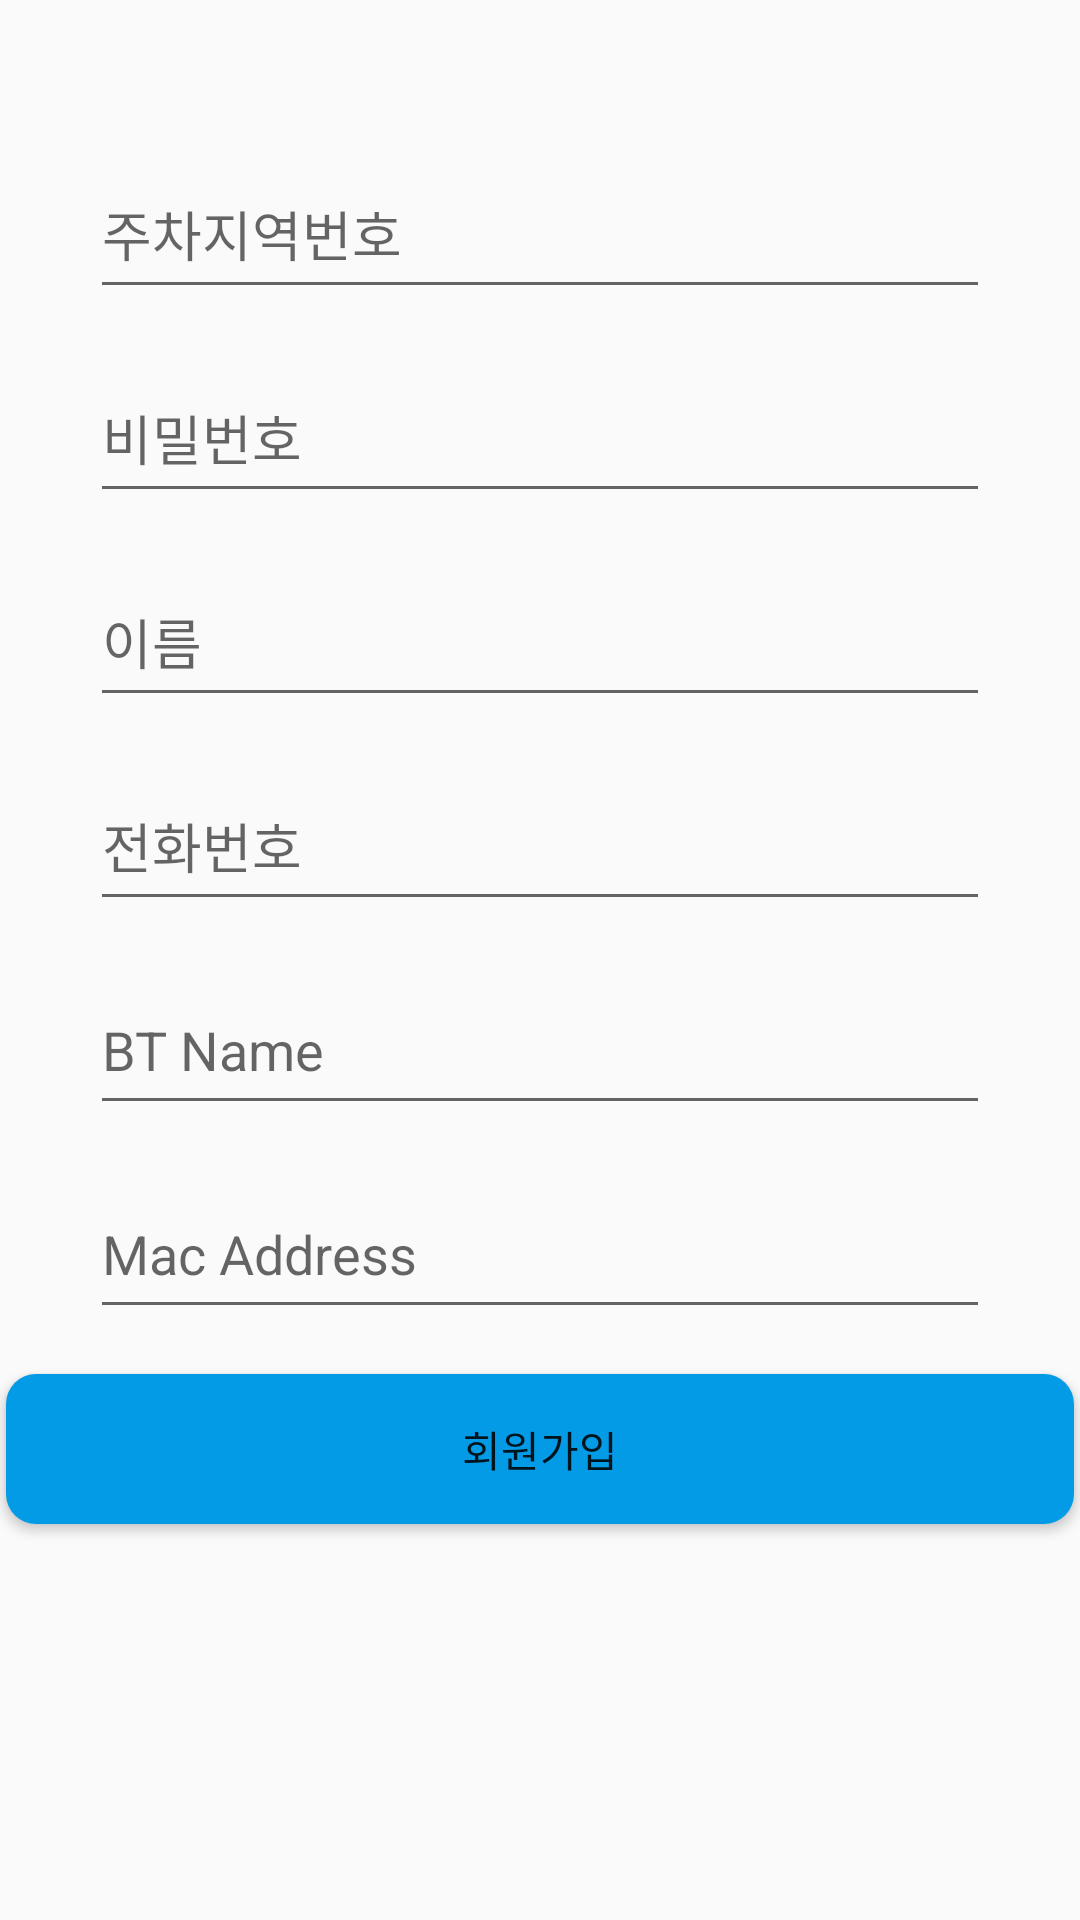

Produce the Android XML layout that renders to this screen, including the resource entries it uses.
<!-- AndroidManifest.xml: activity theme AppTheme1.NoActionBar -->
<!-- res/layout/activity_register.xml -->
<?xml version="1.0" encoding="utf-8"?>
<RelativeLayout xmlns:android="http://schemas.android.com/apk/res/android"
    xmlns:tools="http://schemas.android.com/tools"
    android:layout_width="match_parent"
    android:layout_height="match_parent"
    android:paddingBottom="@dimen/activity_vertical_margin"
    android:paddingLeft="@dimen/activity_horizontal_margin"
    android:paddingRight="@dimen/activity_horizontal_margin"
    android:paddingTop="@dimen/activity_vertical_margin"

    tools:context="com.example.user.management.RegisterActivity">




    <EditText
        android:id="@+id/idText"
        android:layout_width="300dp"
        android:layout_height="53dp"
        android:layout_marginTop="50dp"
        android:ems="10"
        android:hint="주차지역번호"
        android:inputType="textPersonName"
        tools:layout_editor_absoluteX="14dp"
        tools:layout_editor_absoluteY="16dp"
        android:layout_alignParentTop="true"
        android:layout_centerHorizontal="true" />

    <EditText
        android:id="@+id/passwordText"
        android:layout_width="300dp"
        android:layout_height="53dp"
        android:layout_below="@+id/idText"
        android:layout_marginTop="15dp"
        android:ems="10"
        android:hint="비밀번호"
        android:inputType="textPassword"
        tools:layout_editor_absoluteX="14dp"
        tools:layout_editor_absoluteY="69dp"
        android:layout_alignRight="@+id/idText"
        android:layout_alignEnd="@+id/idText"
        android:layout_alignLeft="@+id/idText"
        android:layout_alignStart="@+id/idText" />

    <EditText
        android:id="@+id/nameText"
        android:layout_width="300dp"
        android:layout_height="53dp"
        android:layout_marginTop="15dp"
        android:ems="10"
        android:hint="이름"
        android:inputType="textPersonName"
        tools:layout_editor_absoluteX="14dp"
        tools:layout_editor_absoluteY="122dp"
        android:layout_below="@+id/passwordText"
        android:layout_alignLeft="@+id/passwordText"
        android:layout_alignStart="@+id/passwordText" />



    <EditText
        android:id="@+id/ageText"
        android:layout_width="300dp"
        android:layout_height="53dp"
        android:ems="10"
        android:hint="전화번호"
        android:inputType="textPersonName"
        tools:layout_editor_absoluteX="14dp"
        tools:layout_editor_absoluteY="175dp"
        android:layout_marginTop="15dp"
        android:layout_below="@+id/nameText"
        android:layout_alignLeft="@+id/nameText"
        android:layout_alignStart="@+id/nameText" />

    <EditText
        android:id="@+id/btnameText"
        android:layout_width="300dp"
        android:layout_height="53dp"
        android:layout_marginTop="15dp"
        android:ems="10"
        android:hint="BT Name"
        android:inputType="textPersonName"
        tools:layout_editor_absoluteX="14dp"
        tools:layout_editor_absoluteY="175dp"
        android:layout_below="@+id/ageText"
        android:layout_alignLeft="@+id/ageText"
        android:layout_alignStart="@+id/ageText" />

    <EditText
        android:id="@+id/addressText"
        android:layout_width="300dp"
        android:layout_height="53dp"
        android:ems="10"
        android:hint="Mac Address"
        android:inputType="textPersonName"
        tools:layout_editor_absoluteX="14dp"
        tools:layout_editor_absoluteY="175dp"
        android:layout_below="@+id/btnameText"
        android:layout_alignLeft="@+id/btnameText"
        android:layout_alignStart="@+id/btnameText"
        android:layout_marginTop="15dp" />


    <Button

        android:id="@+id/registerButton"
        android:layout_width="356dp"
        android:layout_height="50dp"
        android:background="@drawable/button_login"
        android:clickable="true"
        android:text="회원가입"
        android:textAppearance="@style/TextAppearance.AppCompat"
        tools:layout_editor_absoluteX="14dp"
        tools:layout_editor_absoluteY="229dp"
        android:layout_marginTop="15dp"
        android:layout_below="@+id/addressText"
        android:layout_centerHorizontal="true" />

</RelativeLayout>
<!-- resources referenced by this layout -->
<resources>
  <!-- drawable button_login (drawable) -->
  <?xml version="1.0" encoding="utf-8"?>
  <shape xmlns:android="http://schemas.android.com/apk/res/android" android:shape="rectangle">
  
  
      <solid
          android:color="@color/colorPrimary"/>
      <corners
          android:radius="10dp"/>
      <padding
          android:left="32dp"
          android:right="32dp"/>
  
  </shape>
  <style name="AppTheme1.NoActionBar">
          <item name="windowActionBar">false</item>
          <item name="windowNoTitle">true</item>
  
      </style>
  <color name="colorPrimary">#039BE5</color>
</resources>
